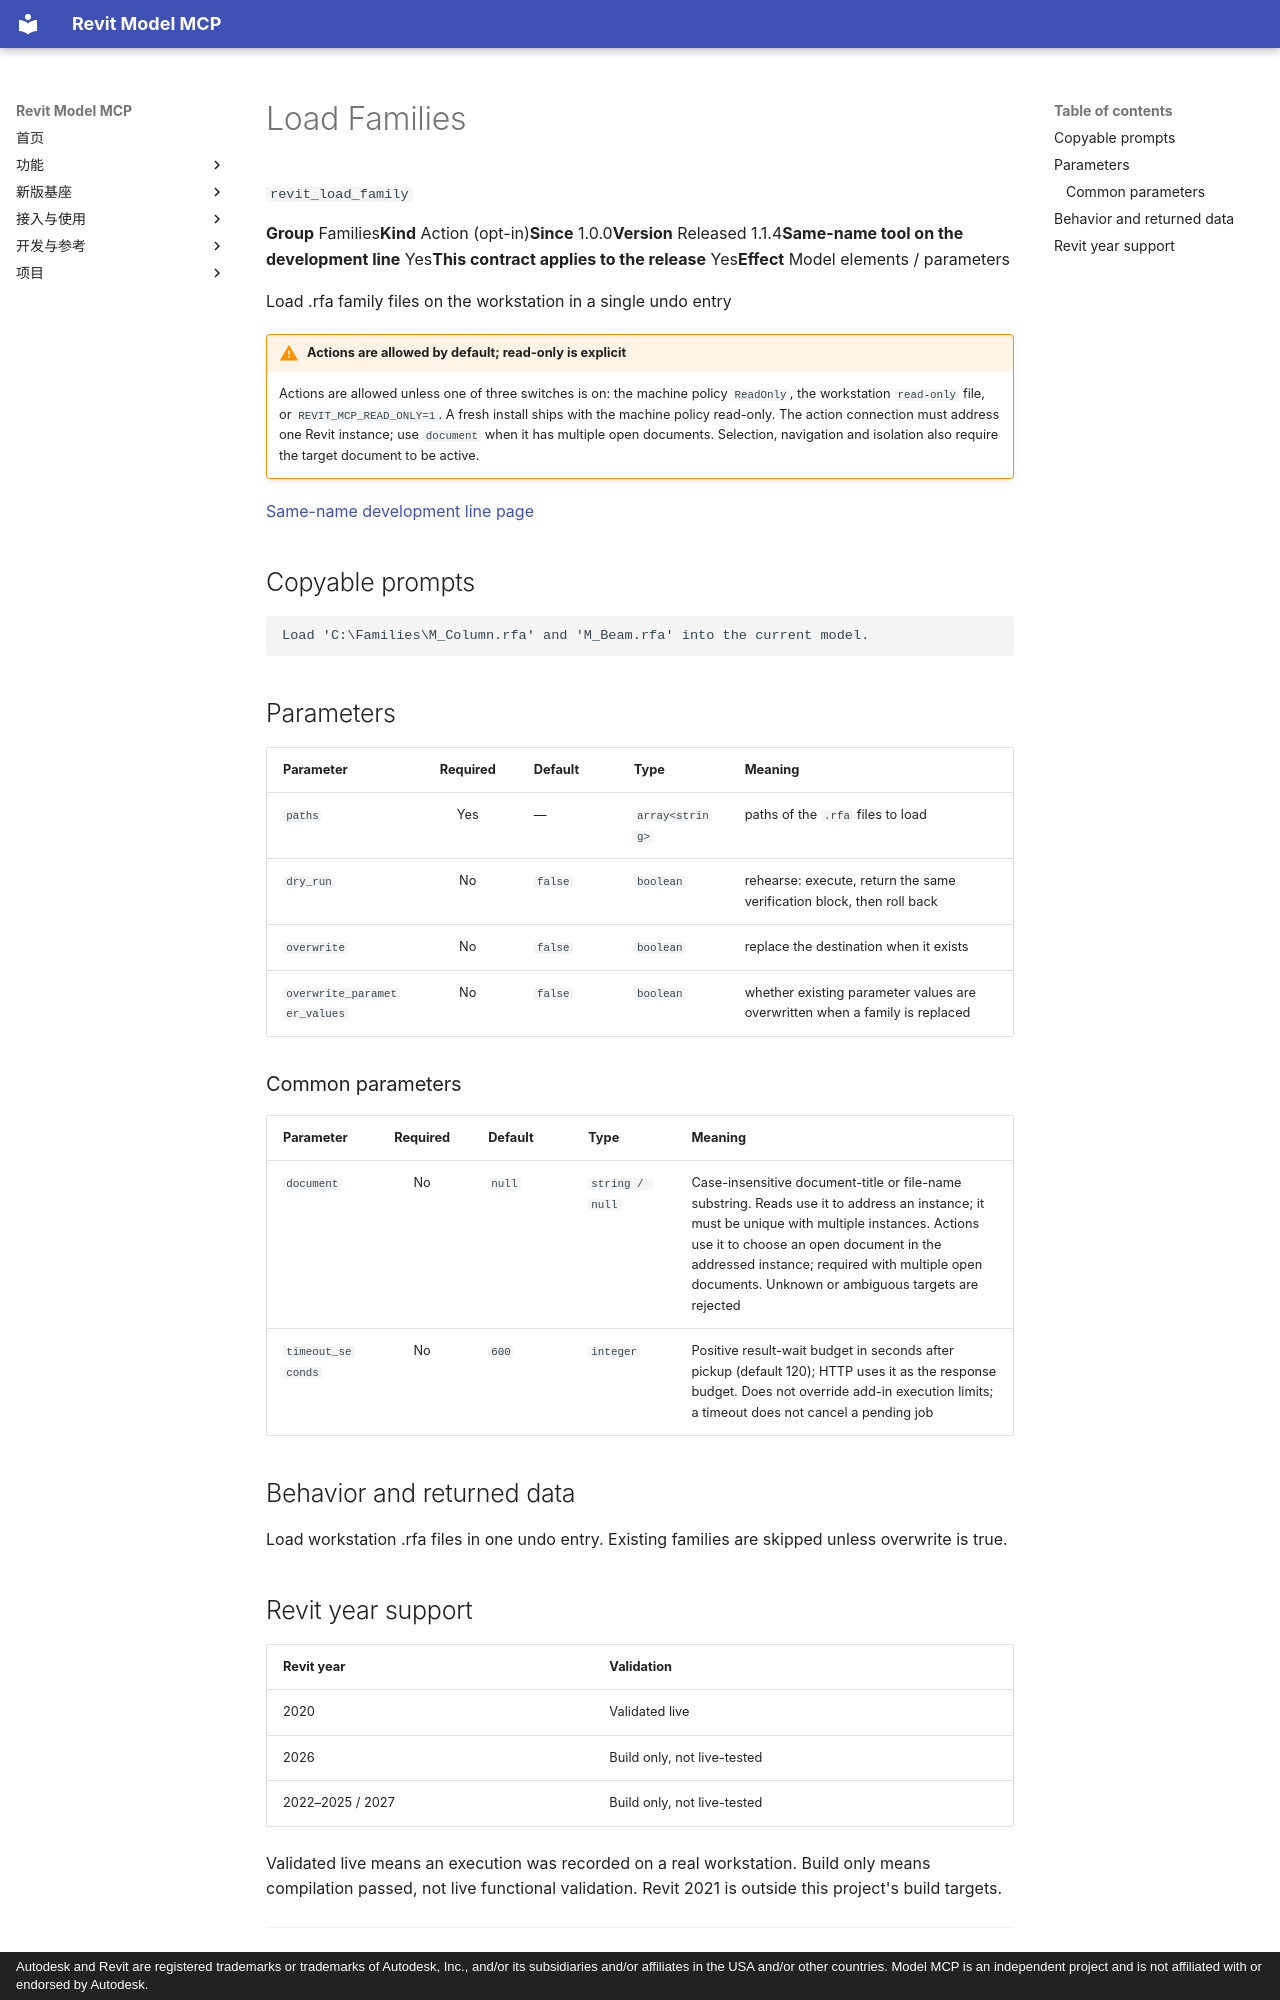

repository: vibe-bimer/smart-revit · page: features/revit_load_family.en/index.html · generator: mkdocs · copyright: Autodesk and Revit are registered trademarks or trademarks of Autodesk, Inc., and/or its subsidiaries and/or affiliates in the USA and/or other countries. Model MCP is an independent project and is not affiliated with or endorsed by Autodesk.

---
description: "Load .rfa family files on the workstation in a single undo entry"
---

# Load Families

`revit_load_family`

<p class="facts"><span><b>Group</b> Families</span><span><b>Kind</b> Action (opt-in)</span><span><b>Since</b> 1.0.0</span><span><b>Version</b> Released 1.1.4</span><span><b>Same-name tool on the development line</b> Yes</span><span><b>This contract applies to the release</b> Yes</span><span><b>Effect</b> Model elements / parameters</span></p>

Load .rfa family files on the workstation in a single undo entry

!!! warning "Actions are allowed by default; read-only is explicit"
    Actions are allowed unless one of three switches is on: the machine policy `ReadOnly`, the workstation `read-only` file, or `REVIT_MCP_READ_ONLY=1`. A fresh install ships with the machine policy read-only. The action connection must address one Revit instance; use `document` when it has multiple open documents. Selection, navigation and isolation also require the target document to be active.

[Same-name development line page](../platform/revit_load_family.md)

## Copyable prompts {#prompts}

```text
Load 'C:\Families\M_Column.rfa' and 'M_Beam.rfa' into the current model.
```

## Parameters {#parameters}

<div class="rmc-tablewrap" markdown="1">

| Parameter {scope=col} | Required {scope=col} | Default {scope=col} | Type {scope=col} | Meaning {scope=col} |
| --- | :--: | --- | --- | --- |
| `paths` | Yes | — | `array<string>` | paths of the `.rfa` files to load |
| `dry_run` | No | `false` | `boolean` | rehearse: execute, return the same verification block, then roll back |
| `overwrite` | No | `false` | `boolean` | replace the destination when it exists |
| `overwrite_parameter_values` | No | `false` | `boolean` | whether existing parameter values are overwritten when a family is replaced |

</div>

### Common parameters {#common-parameters}

<div class="rmc-tablewrap" markdown="1">

| Parameter {scope=col} | Required {scope=col} | Default {scope=col} | Type {scope=col} | Meaning {scope=col} |
| --- | :--: | --- | --- | --- |
| `document` | No | `null` | `string / null` | Case-insensitive document-title or file-name substring. Reads use it to address an instance; it must be unique with multiple instances. Actions use it to choose an open document in the addressed instance; required with multiple open documents. Unknown or ambiguous targets are rejected |
| `timeout_seconds` | No | `600` | `integer` | Positive result-wait budget in seconds after pickup (default 120); HTTP uses it as the response budget. Does not override add-in execution limits; a timeout does not cancel a pending job |

</div>

## Behavior and returned data {#contract}

Load workstation .rfa files in one undo entry. Existing families are skipped unless overwrite is true.
